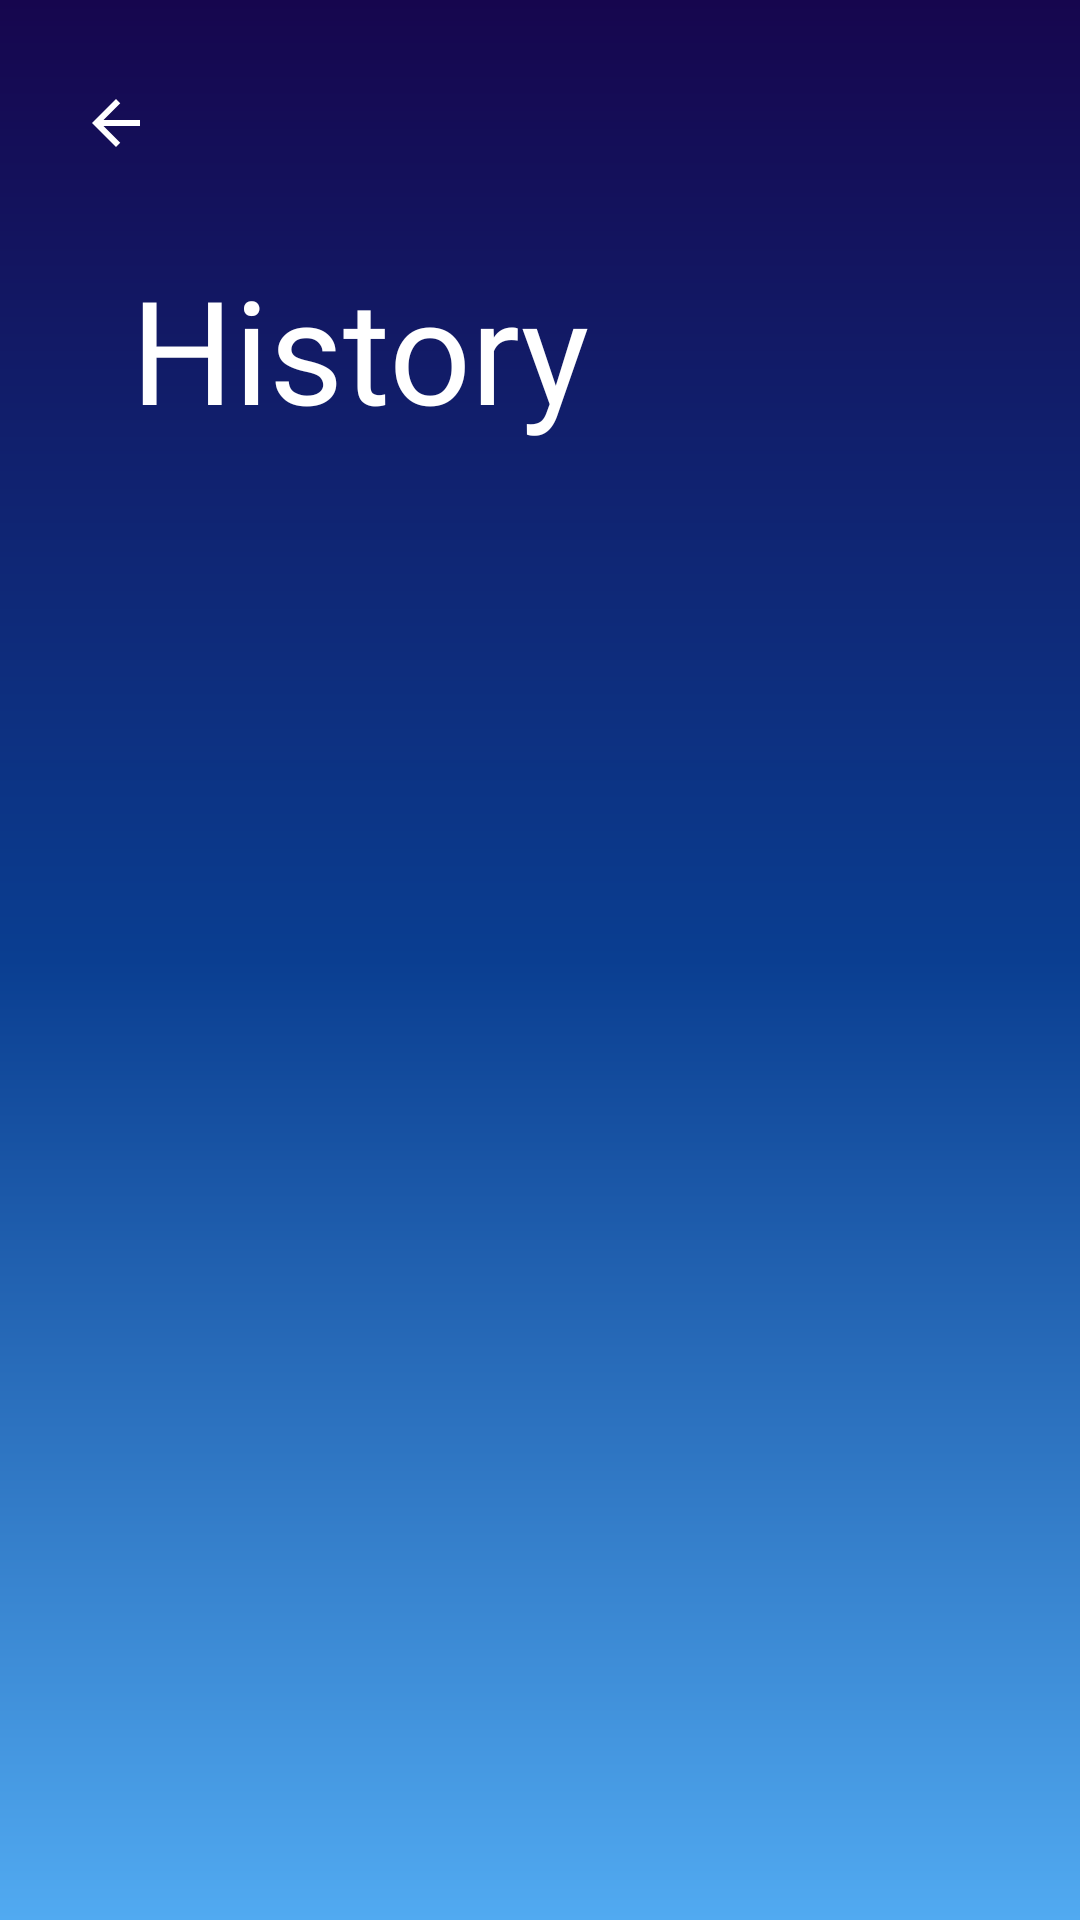

Produce the Android XML layout that renders to this screen, including the resource entries it uses.
<!-- AndroidManifest.xml: application theme Theme.RoomBookingApp -->
<!-- res/layout/activity_history_view.xml -->
<?xml version="1.0" encoding="utf-8"?>
<androidx.constraintlayout.widget.ConstraintLayout xmlns:android="http://schemas.android.com/apk/res/android"
    xmlns:app="http://schemas.android.com/apk/res-auto"
    xmlns:tools="http://schemas.android.com/tools"
    android:layout_width="match_parent"
    android:layout_height="match_parent"
    android:background="@drawable/gradient">


    <ImageButton
        android:id="@+id/back_adminHistory"
        android:layout_width="50dp"
        android:layout_height="50dp"
        android:layout_marginTop="16dp"
        android:background="@null"
        android:src="@drawable/ic_arrow_back"
        app:layout_constraintEnd_toEndOf="parent"
        app:layout_constraintHorizontal_bias="0.044"
        app:layout_constraintStart_toStartOf="parent"
        app:layout_constraintTop_toTopOf="parent" />

    <TextView
        android:id="@+id/history"
        android:layout_width="wrap_content"
        android:layout_height="wrap_content"
        android:layout_marginTop="84dp"
        android:fontFamily="@font/opensans_bold"
        android:text="History"
        android:textColor="@color/white"
        android:textSize="48dp"
        app:layout_constraintEnd_toEndOf="parent"
        app:layout_constraintHorizontal_bias="0.211"
        app:layout_constraintStart_toStartOf="parent"
        app:layout_constraintTop_toTopOf="parent" />

    <TextView
        android:id="@+id/nothingtoshowtxt_adminHistory"
        android:layout_width="wrap_content"
        android:layout_height="wrap_content"
        android:layout_marginTop="136dp"
        android:fontFamily="@font/opensans_regular"
        android:text="Nothing to show"
        android:textColor="#BDBDBD"
        android:textSize="20sp"
        android:visibility="invisible"
        app:layout_constraintBottom_toBottomOf="parent"
        app:layout_constraintEnd_toEndOf="parent"
        app:layout_constraintHorizontal_bias="0.498"
        app:layout_constraintStart_toStartOf="parent"
        app:layout_constraintTop_toBottomOf="@+id/history"
        app:layout_constraintVertical_bias="0.354" />

    <androidx.recyclerview.widget.RecyclerView
        android:id="@+id/history_list"
        android:layout_width="match_parent"
        android:layout_height="match_parent"
        android:layout_below="@+id/history"
        android:layout_marginTop="210dp"
        app:layout_constraintBottom_toBottomOf="parent"
        app:layout_constraintEnd_toEndOf="parent"
        app:layout_constraintHorizontal_bias="0.0"
        app:layout_constraintStart_toStartOf="parent"
        app:layout_constraintTop_toBottomOf="@+id/history"
        app:layout_constraintVertical_bias="0.973" />


</androidx.constraintlayout.widget.ConstraintLayout>
<!-- resources referenced by this layout -->
<resources>
  <color name="white">#FFFFFFFF</color>
  <!-- drawable gradient (drawable) -->
  <?xml version="1.0" encoding="utf-8"?>
  <shape xmlns:android="http://schemas.android.com/apk/res/android"
      android:shape="rectangle">
      <gradient
          android:startColor="#16064E"
          android:endColor="#51AAF1"
          android:centerColor="@color/primary"
          android:angle="145" />
  </shape>
  <!-- drawable ic_arrow_back (drawable) -->
  <vector android:autoMirrored="true" android:height="24dp"
      android:tint="#FFFFFF" android:viewportHeight="24"
      android:viewportWidth="24" android:width="24dp" xmlns:android="http://schemas.android.com/apk/res/android">
      <path android:fillColor="@android:color/holo_green_light" android:pathData="M20,11H7.83l5.59,-5.59L12,4l-8,8 8,8 1.41,-1.41L7.83,13H20v-2z"/>
  </vector>
  <style name="Theme.RoomBookingApp" parent="Theme.MaterialComponents.DayNight.NoActionBar">
          
          <item name="colorPrimary">@color/purple_500</item>
          <item name="colorPrimaryVariant">@color/purple_700</item>
          <item name="colorOnPrimary">@color/white</item>
          
          <item name="colorSecondary">@color/teal_200</item>
          <item name="colorSecondaryVariant">@color/teal_700</item>
          <item name="colorOnSecondary">@color/black</item>
          
          <item name="android:statusBarColor" tools:targetApi="l">#16064E</item>
          
      </style>
  <color name="primary">#0a3e91</color>
  <color name="purple_500">#FF6200EE</color>
  <color name="purple_700">#FF3700B3</color>
  <color name="teal_200">#FF03DAC5</color>
  <color name="teal_700">#FF018786</color>
  <color name="black">#FF000000</color>
</resources>
